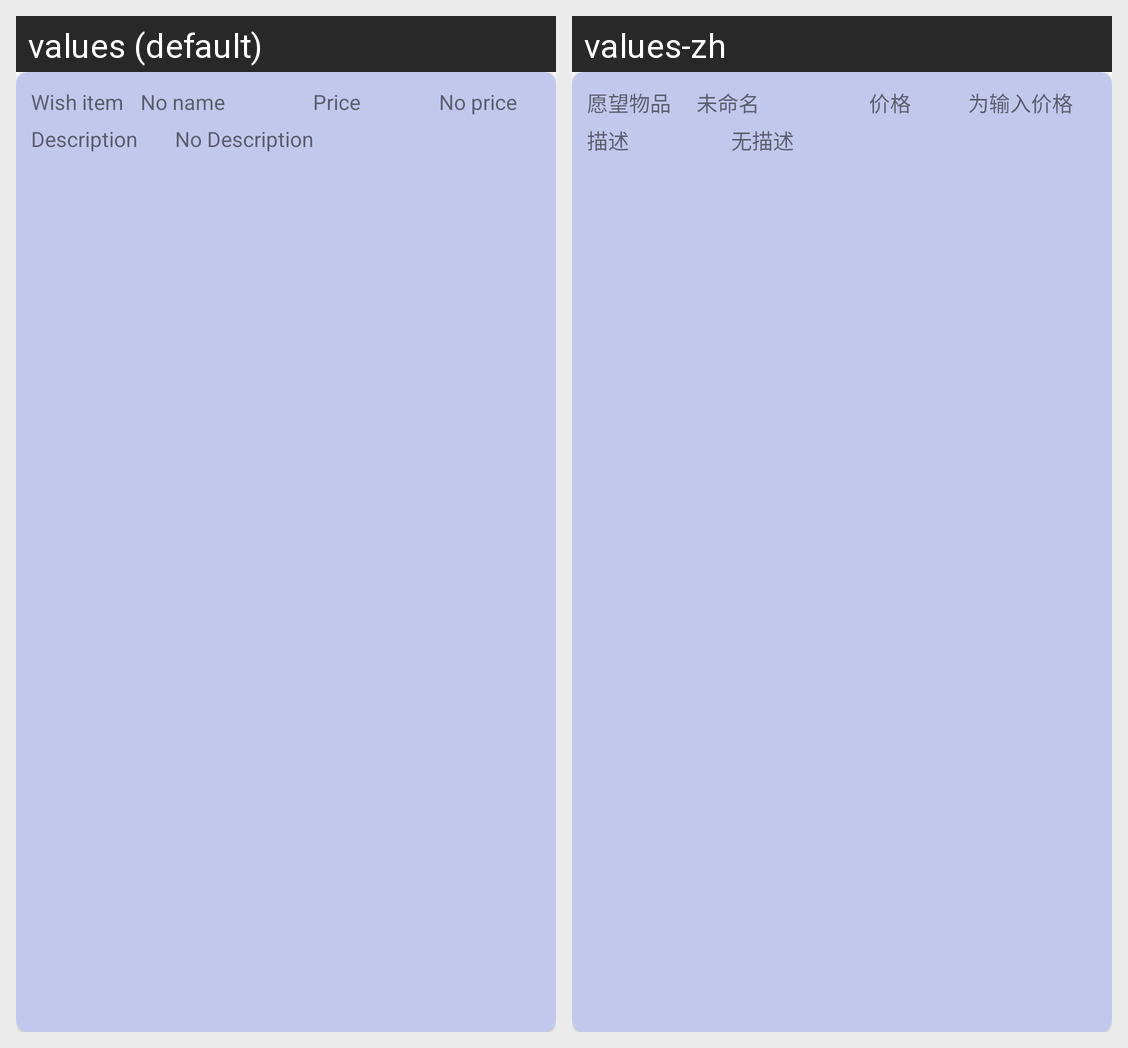

Locale-by-locale string values for the Android screen shown in this grid:
Android screen res/layout/card_view.xml rendered under 2 locales, left to right: values (default), values-zh. Device: Nexus 5 (rendered at 1080×1920; each locale shown at half size, 540×960, under a caption strip naming it); theme Theme.Seng440term1project.
Strings drawn on this screen, with the default value and each locale's value (text and hints the layout hard-codes, and strings that could not be matched under every locale, appear in the picture but are not listed):

Wish_item
  values: Wish item
  values-zh: 愿望物品

item_name
  values: No name
  values-zh: 未命名

Price
  values: Price
  values-zh: 价格

Price_num
  values: No price
  values-zh: 为输入价格

Description
  values: Description
  values-zh: 描述

Description_text
  values: No Description
  values-zh: 无描述
